Run: headless pygame with SDL's dummy video driver; simulated clock (each Clock.tick advances the game by its frame time, no real sleeping); random seed 0; keys injected as events and as key.get_pressed() state; mouse plan: one left click at the window centre at the start of phase 2, then a move to the lower-right quarter at the start of phase 3.
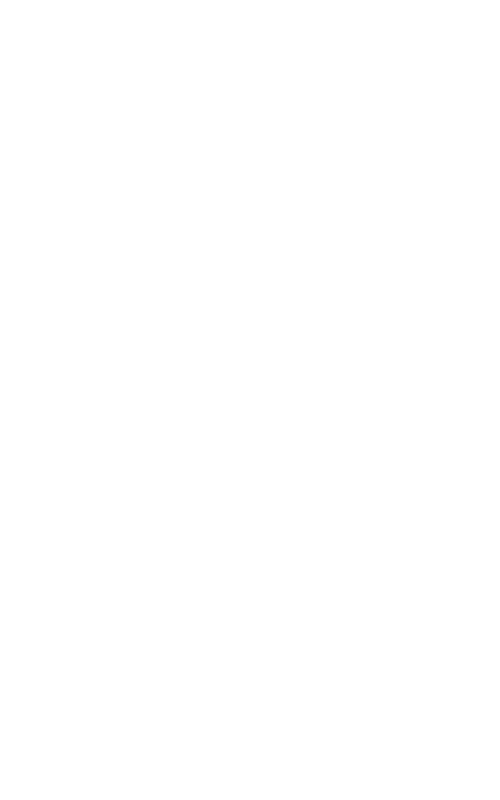
Frame 1 of 4 · flips 1–60 · no input
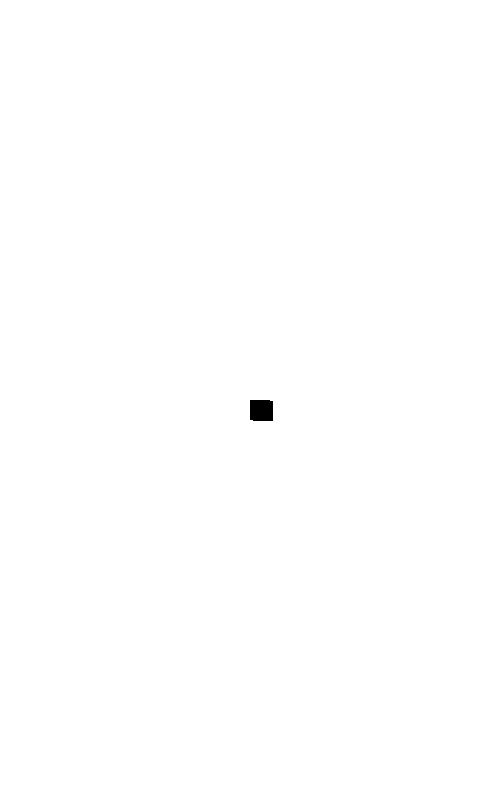
Frame 2 of 4 · flips 61–180 · clicked the window centre · tapped SPACE, RETURN · held RIGHT (→), D
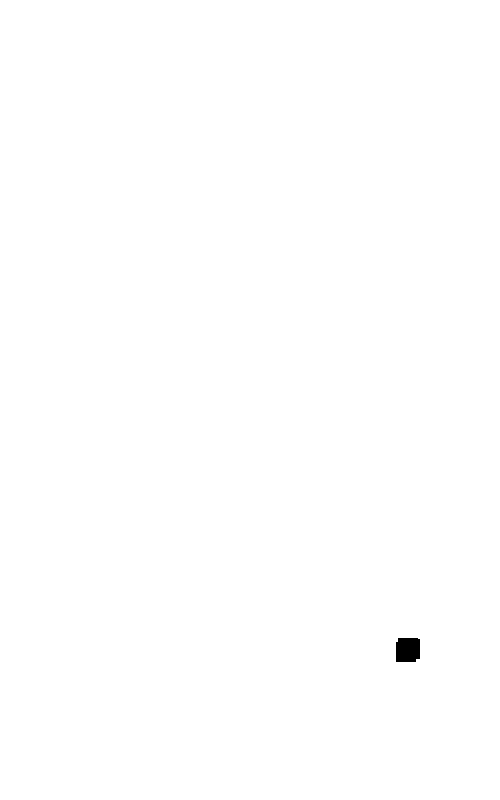
Frame 3 of 4 · flips 181–300 · moved the mouse to the lower-right quarter · held DOWN (↓), S
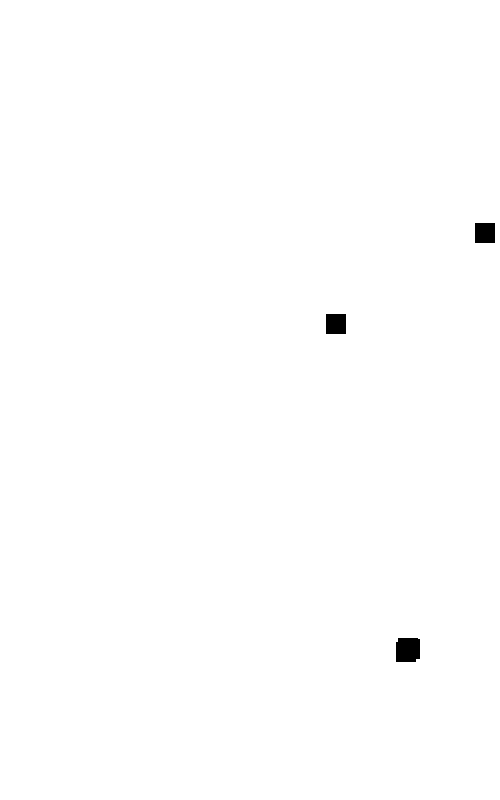
Frame 4 of 4 · flips 301–420 · held LEFT (←), A, UP (↑), W

The pygame program that drew these frames:

import pygame,random,sys,math
pygame.init()

class game_main:
    def __init__(self):
        self.width = 500
        self.height = 800
        self.m_color = (255,255,255)
        self.name_game = "di_chuyen_toi_chuot"
        self.mouse = (0,0)
        self.st_obj = 0
        self.time = pygame.time.get_ticks()
        self.time_spon = 1000
        self.FPS = pygame.time.Clock()
        self.num_FPS = 60
game = game_main() 

def center_spon():
    di =random.randint(1,4)
    if di==1:
        return (10,random.randint(0,game.height))
    if di==2:
        return (random.randint(0,game.width),10)
    if di==3:
       return  (game.width-10,random.randint(0,game.height))
    return  (random.randint(0,game.width),game.height-10)

class object:
    def __init__(self):
        self.width = 20
        self.height = 20
        self.m_color = (0,0,0)
        self.name_game = "object_{0}".format(game.st_obj);game.st_obj +=1
        self.center = center_spon()
        self.speed = random.randint(1,10)
    def move(self,di):
        l_x = di[0]-self.center[0]
        l_y = di[1]-self.center[1]
        len = math.sqrt((l_x)**2+(l_y)**2)/self.speed
        if len>0.5:
            l_x /= len
            l_y /= len
            self.center = (self.center[0]+l_x,self.center[1]+l_y)

list_obj = []

view = pygame.display.set_mode((game.width,game.height))
pygame.display.set_caption(game.name_game)

while True:
    for event  in pygame.event.get():
        if event.type== pygame.QUIT:
            pygame.quit()
            sys.exit()
    game.mouse = pygame.mouse.get_pos()

    if pygame.time.get_ticks() - game.time >game.time_spon:
        list_obj.append(object())
        game.time = pygame.time.get_ticks()
    view.fill((255,255,255))
    print(len(list_obj))
    for obj in list_obj:
        pygame.draw.rect(view,obj.m_color,(obj.center[0],obj.center[1],obj.width,obj.height))
        obj.move(game.mouse)

    game.FPS.tick(game.num_FPS)
    pygame.display.update()
